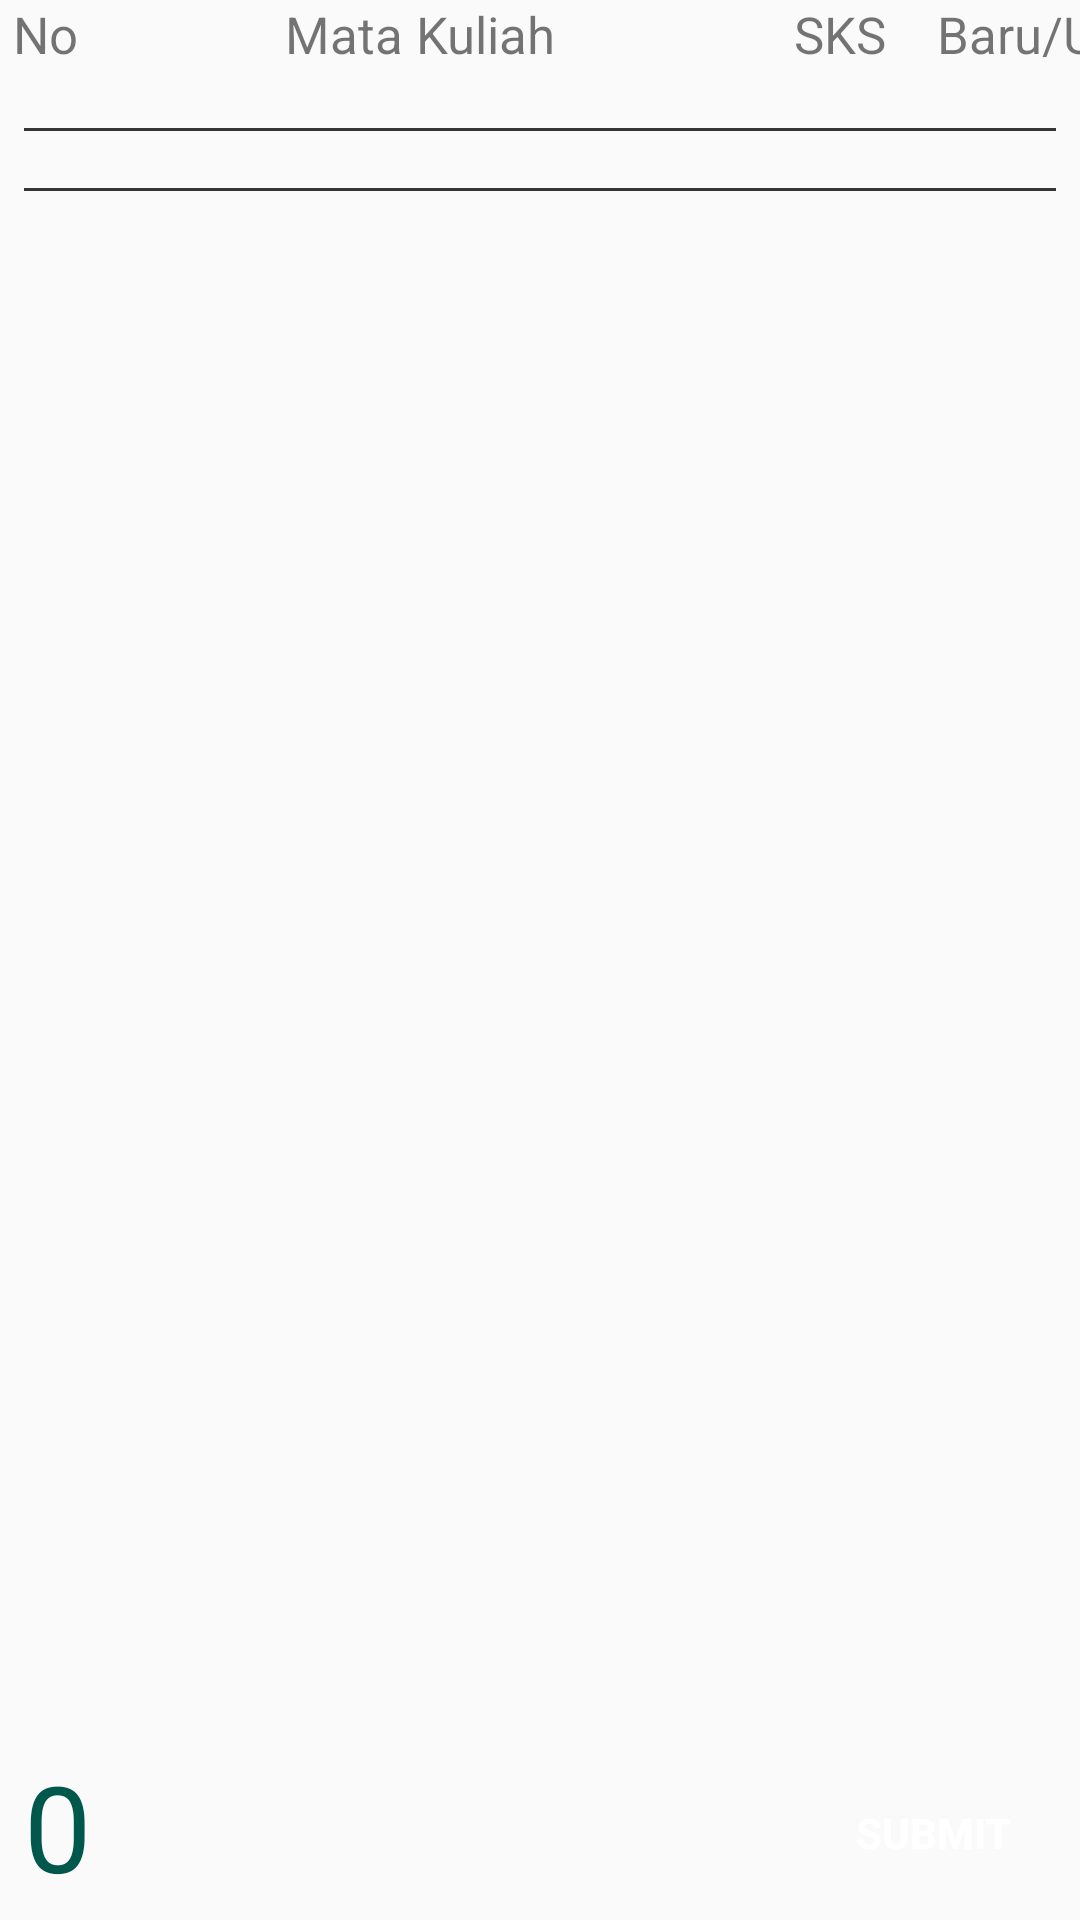

Here is an Android app screen rendered from its layout file. Give the layout XML and the strings, colors and styles it references.
<!-- AndroidManifest.xml: application theme AppTheme -->
<!-- res/layout/activity_isikrs.xml -->
<?xml version="1.0" encoding="utf-8"?>
<RelativeLayout xmlns:android="http://schemas.android.com/apk/res/android"
    xmlns:tools="http://schemas.android.com/tools"
    android:layout_width="match_parent"
    android:layout_height="match_parent"
    android:orientation="vertical"
    tools:context=".detail.IsiKRS">

    <LinearLayout
        android:layout_marginBottom="10dp"
        android:orientation="horizontal"
        android:id="@+id/head"
        android:layout_width="match_parent"
        android:layout_height="wrap_content">
        <LinearLayout
            android:orientation="horizontal"
            android:layout_width="match_parent"
            android:layout_height="wrap_content">
            <LinearLayout
                android:layout_width="30dp"
                android:layout_height="wrap_content">
                <TextView
                    android:textAlignment="center"
                    android:id="@+id/txtnokhs"
                    android:textSize="17dp"
                    android:layout_width="match_parent"
                    android:layout_height="wrap_content"
                    android:text="No" />
            </LinearLayout>

            <LinearLayout
                android:layout_width="220dp"
                android:layout_height="wrap_content">
                <TextView
                    android:textSize="17dp"
                    android:textAlignment="center"
                    android:id="@+id/txtmatkulkhs"
                    android:layout_width="match_parent"
                    android:layout_height="wrap_content"
                    android:text="Mata Kuliah" />
            </LinearLayout>


            <LinearLayout
                android:layout_width="60dp"
                android:layout_height="wrap_content">

                <TextView
                    android:textAlignment="center"
                    android:id="@+id/txtskskhs"
                    android:layout_width="match_parent"
                    android:layout_height="wrap_content"
                    android:text="SKS"
                    android:textSize="17dp"/>
            </LinearLayout>

            <LinearLayout
                android:layout_width="90dp"
                android:layout_height="wrap_content">
                <TextView
                    android:textSize="17dp"
                    android:textAlignment="center"
                    android:id="@+id/txtgradekhs"
                    android:layout_width="match_parent"
                    android:layout_height="wrap_content"
                    android:text="Baru/Ulang" />
            </LinearLayout>
        </LinearLayout>


    </LinearLayout>


   <ScrollView
       android:layout_below="@id/head"
       android:id="@+id/scroll"
       android:layout_width="match_parent"
       android:layout_height="wrap_content">
       <RelativeLayout
           android:orientation="vertical"
           android:layout_width="match_parent"
           android:layout_height="wrap_content">
           <androidx.recyclerview.widget.RecyclerView
               android:id="@+id/rv_krs_1"
               android:layout_marginBottom="10dp"
               android:layout_width="match_parent"
               android:layout_height="wrap_content">
           </androidx.recyclerview.widget.RecyclerView>

           <LinearLayout
               android:layout_below="@+id/rv_krs_1"
               android:layout_marginStart="8dp"
               android:layout_marginEnd="8dp"
               android:layout_width="match_parent"
               android:layout_height="1dp"
               android:background="#353535"/>

           <androidx.recyclerview.widget.RecyclerView
               android:id="@+id/rv_krs_2"
               android:layout_marginTop="10dp"
               android:layout_width="match_parent"
               android:layout_height="wrap_content"
               android:layout_marginBottom="10dp"
               android:layout_below="@id/rv_krs_1">
           </androidx.recyclerview.widget.RecyclerView>

           <LinearLayout
               android:layout_below="@id/rv_krs_2"
               android:layout_marginStart="8dp"
               android:layout_marginEnd="8dp"
               android:layout_width="match_parent"
               android:layout_height="1dp"
               android:background="#353535"/>

           <androidx.recyclerview.widget.RecyclerView
               android:id="@+id/rv_krs_3"
               android:layout_marginTop="10dp"
               android:layout_width="match_parent"
               android:layout_height="wrap_content"
               android:layout_below="@id/rv_krs_2"
               android:paddingBottom="50dp">
           </androidx.recyclerview.widget.RecyclerView>
       </RelativeLayout>
   </ScrollView>

    <RelativeLayout
        android:layout_width="match_parent"
        android:layout_height="wrap_content"
        android:layout_alignParentBottom="true">
        <TextView
            android:id="@+id/jml_krs_skrg"
            android:layout_width="wrap_content"
            android:layout_height="wrap_content"
            android:text="0"
            android:layout_marginStart="8dp"
            android:textSize="40dp"
            android:textColor="@color/colorPrimaryDark"/>
        <Button
            android:id="@+id/btn_submit"
            android:layout_width="wrap_content"
            android:layout_height="wrap_content"
            android:layout_alignParentRight="true"
            android:layout_margin="5dp"
            android:background="@drawable/cus_but"
            android:text="Submit"
            android:textColor="#fff"
            android:textStyle="bold" />
    </RelativeLayout>

</RelativeLayout>
<!-- resources referenced by this layout -->
<resources>
  <color name="colorPrimaryDark">#00574B</color>
  <style name="AppTheme" parent="Theme.AppCompat.Light.DarkActionBar">
          
          <item name="colorPrimary">@color/colorPrimary</item>
          <item name="colorPrimaryDark">@color/colorPrimaryDark</item>
          <item name="colorAccent">@color/colorPrimary</item>
      </style>
  <color name="colorPrimary">#036955</color>
</resources>
